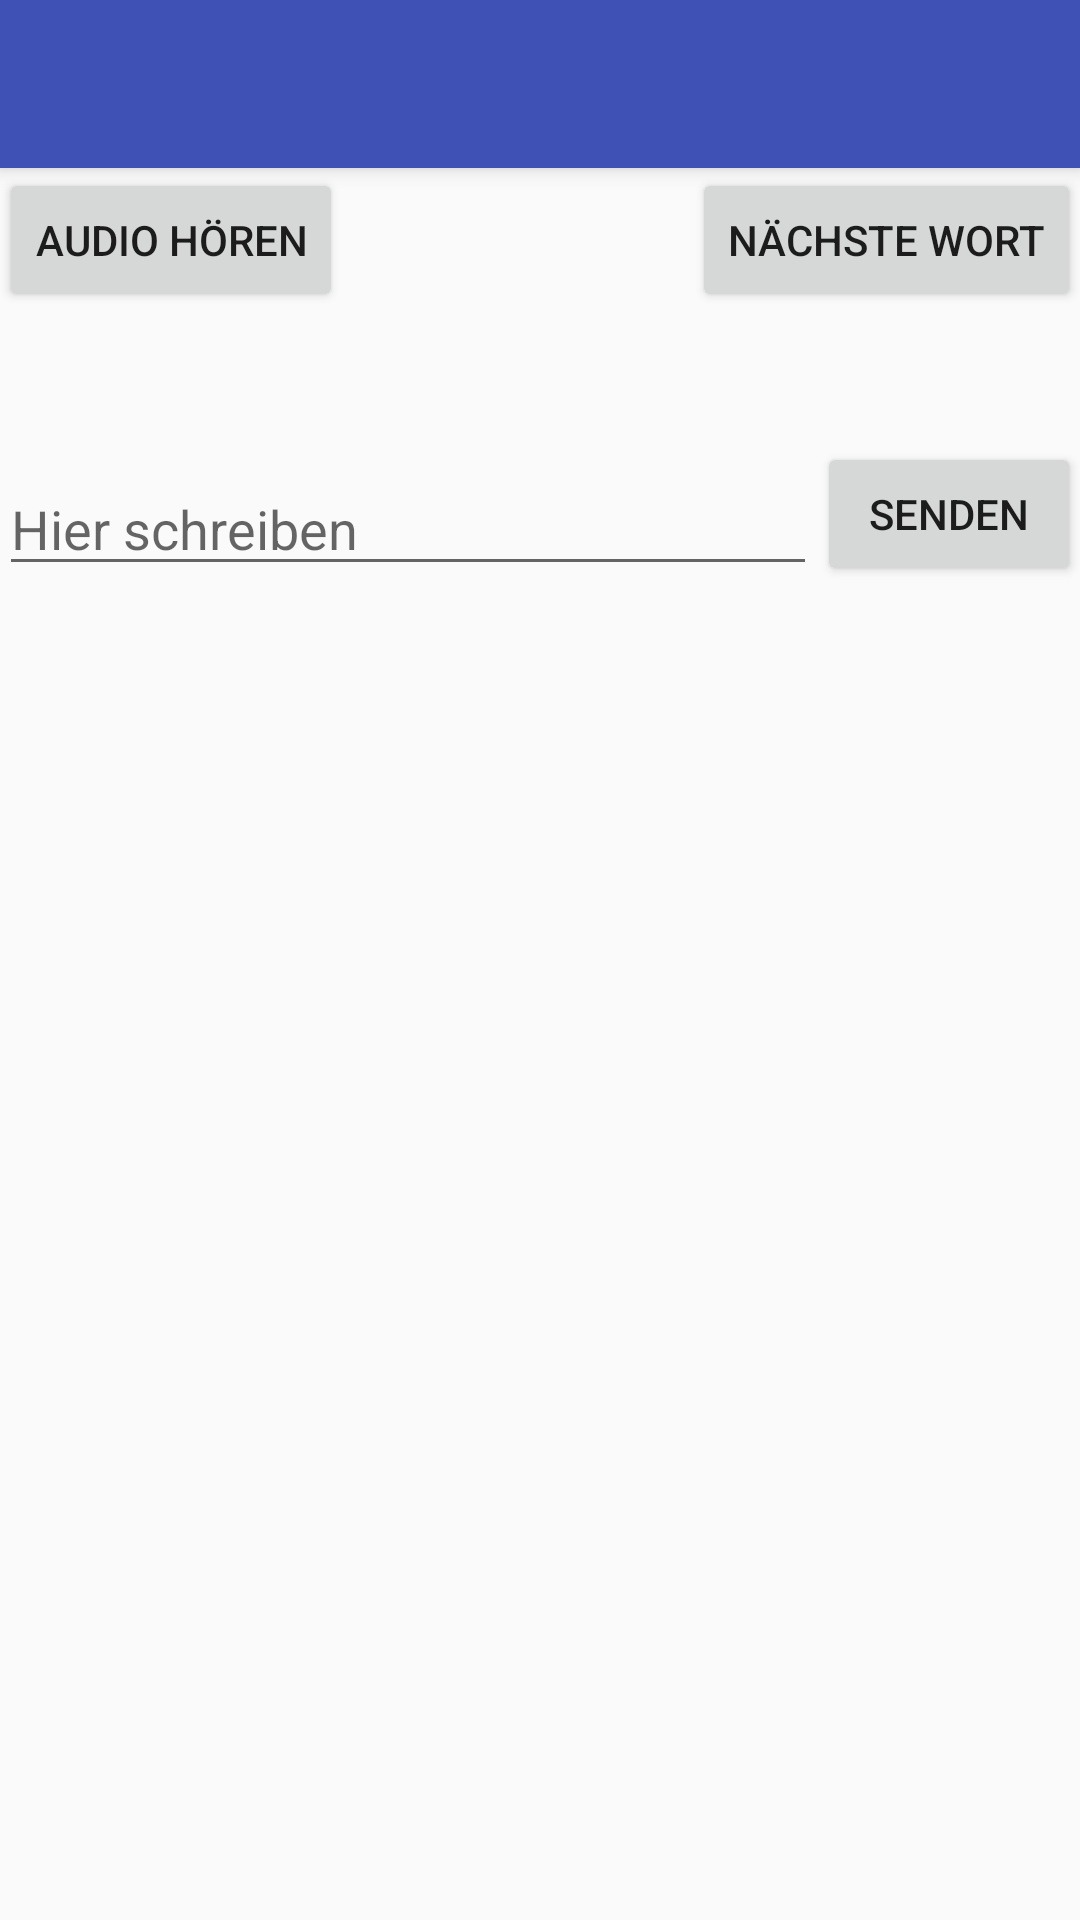

Write the Android layout XML for this screen, with the resource values it uses.
<!-- AndroidManifest.xml: application theme AppTheme -->
<!-- res/layout/activity_main.xml -->
<?xml version="1.0" encoding="utf-8"?>
<LinearLayout android:orientation="vertical"
    android:layout_width="match_parent"
    android:layout_height="match_parent"
    xmlns:android="http://schemas.android.com/apk/res/android">

    <include
        android:id="@+id/toolbar"
        layout="@layout/toolbar"/>


    <RelativeLayout

        xmlns:android="http://schemas.android.com/apk/res/android"
        xmlns:tools="http://schemas.android.com/tools"
        android:layout_width="match_parent"
        android:layout_height="match_parent"
        android:paddingBottom="@dimen/activity_vertical_margin"
        android:paddingLeft="@dimen/activity_horizontal_margin"
        android:paddingRight="@dimen/activity_horizontal_margin"
        android:paddingTop="@dimen/activity_vertical_margin"
        tools:context="ch.example.schwierigewoerter.MainActivity">





        <Button
            android:id="@+id/button_play_audio"
            android:layout_width="wrap_content"
            android:layout_height="wrap_content"
            android:text="@string/play_audio"
            android:onClick="playAudio" />

        <Button
            android:id="@+id/button_next_word"
            android:layout_width="wrap_content"
            android:layout_height="wrap_content"
            android:text="@string/next_word"
            android:layout_alignParentRight="true"
            android:onClick="nextWord" />

        <EditText
            android:id="@+id/text_type_here"
            android:layout_width="match_parent"
            android:layout_height="wrap_content"
            android:hint="@string/type_here"
            android:inputType="text|textNoSuggestions"
            android:imeOptions="actionSend"
            android:layout_below="@id/button_play_audio"
            android:layout_toLeftOf="@+id/button_send"
            android:layout_marginTop="50dp" />

        <Button
            android:id="@+id/button_send"
            android:layout_width="wrap_content"
            android:layout_height="wrap_content"
            android:text="@string/send"
            android:layout_alignParentRight="true"
            android:layout_alignBottom="@id/text_type_here"
            android:onClick="analyseMessage" />

        <TextView
            android:id="@+id/text1"
            android:layout_width="wrap_content"
            android:layout_height="wrap_content"
            android:layout_centerHorizontal="true"
            android:layout_below="@id/text_type_here"
            android:paddingTop="40dp" />

        <TextView
            android:id="@+id/text2"
            android:layout_width="wrap_content"
            android:layout_height="wrap_content"
            android:layout_centerHorizontal="true"
            android:layout_below="@id/text1"
            android:paddingTop="25dp" />

        <TextView
            android:id="@+id/text3"
            android:layout_width="wrap_content"
            android:layout_height="wrap_content"
            android:layout_centerHorizontal="true"
            android:layout_below="@id/button_play_audio"
            android:layout_marginTop="15dp"/>


    </RelativeLayout>
</LinearLayout>
<!-- res/layout/toolbar.xml (included above) -->
<?xml version="1.0" encoding="utf-8"?>
<android.support.v7.widget.Toolbar

    android:id="@+id/my_toolbar"
    android:layout_width="match_parent"
    android:layout_height="?attr/actionBarSize"
    android:background="?attr/colorPrimary"
    android:elevation="4dp"
    android:theme="@style/ThemeOverlay.AppCompat.Dark"
    app:popupTheme="@style/ThemeOverlay.AppCompat.Light"

    xmlns:android="http://schemas.android.com/apk/res/android"
    xmlns:app="http://schemas.android.com/apk/res-auto"
    xmlns:tools="http://schemas.android.com/tools">

</android.support.v7.widget.Toolbar>



<!-- resources referenced by this layout -->
<resources>
  <string name="next_word">Nächste Wort</string>
  <string name="play_audio">Audio hören</string>
  <string name="send">Senden</string>
  <string name="type_here">Hier schreiben</string>
  <style name="AppTheme" parent="Theme.AppCompat.Light.NoActionBar">
          <item name="colorPrimary">@color/colorPrimary</item>
          <item name="colorPrimaryDark">@color/colorPrimaryDark</item>
          <item name="colorAccent">@color/colorAccent</item>
          <item name="settings_icon">@drawable/ic_settings_white_24dp</item>
      </style>
  <color name="colorPrimary">#3F51B5</color>
  <color name="colorPrimaryDark">#303f9f</color>
  <color name="colorAccent">#c51162</color>
</resources>
